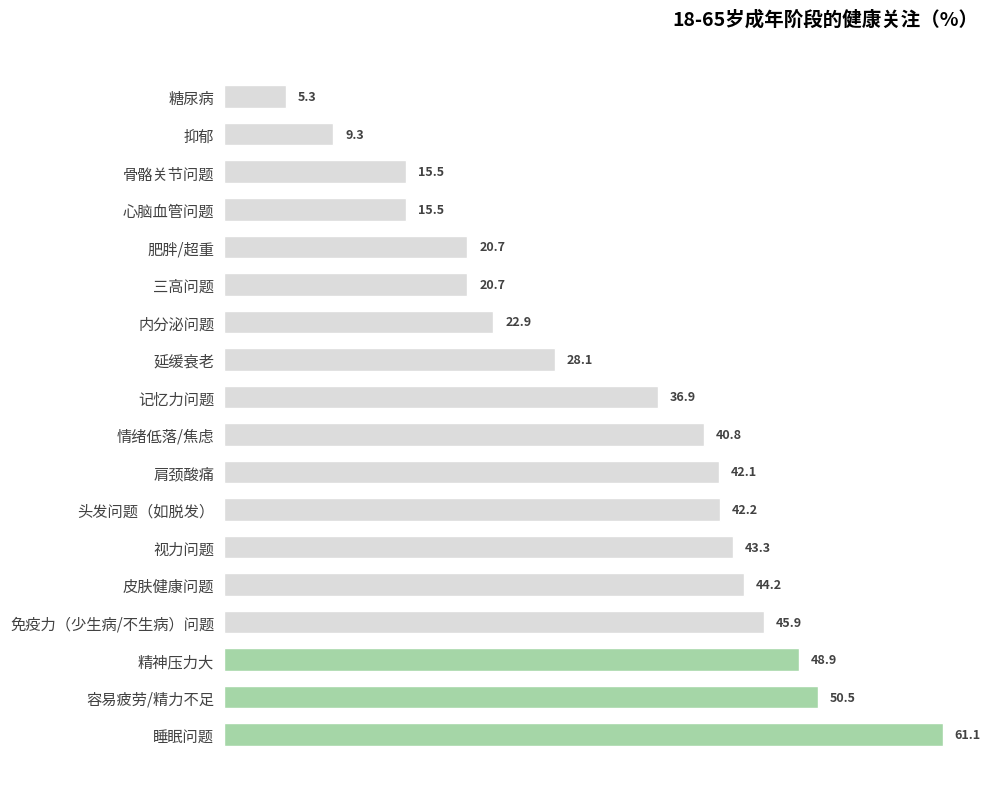

Here is the Python script that generated this plot:
import matplotlib.pyplot as plt
import numpy as np

# -------------------- 数据定义 --------------------
categories = [
    "睡眠问题",
    "容易疲劳/精力不足",
    "精神压力大",
    "免疫力（少生病/不生病）问题",
    "皮肤健康问题",
    "视力问题",
    "头发问题（如脱发）",
    "肩颈酸痛",
    "情绪低落/焦虑",
    "记忆力问题",
    "延缓衰老",
    "内分泌问题",
    "三高问题",
    "肥胖/超重",
    "心脑血管问题",
    "骨骼关节问题",
    "抑郁",
    "糖尿病"
]

# 模拟数据（前3项为绿色，其余为灰色）
percentages = [61.1, 50.5, 48.9, 45.9, 44.2, 43.3, 42.2, 42.1, 40.8, 36.9, 28.1, 22.9, 20.7, 20.7, 15.5, 15.5, 9.3, 5.3]

# 颜色配置（前3项绿色，其余灰色）
colors = ["#a5d6a7"]*3 + ["#dcdcdc"]*(len(categories)-3)

# -------------------- 创建画布 --------------------
fig, ax = plt.subplots(figsize=(10, 8))

# -------------------- 绘制横向条形图 --------------------
y = np.arange(len(categories))

bars = ax.barh(
    y, 
    percentages, 
    color=colors, 
    height=0.6,
    edgecolor="white",
    linewidth=1
)

# -------------------- 添加百分比标注 --------------------
for bar in bars:
    width = bar.get_width()
    ax.text(
        width + 1,  # 右侧偏移1个单位
        bar.get_y() + bar.get_height()/2,
        f"{width}",
        va="center",
        fontsize=9,
        fontweight="bold",
        color="#424242"
    )

# -------------------- 美化图表 --------------------
# 设置y轴标签
ax.set_yticks(y)
ax.set_yticklabels(categories, fontsize=11, color="#424242")

# 隐藏x轴
ax.set_xticks([])

# 隐藏边框
for spine in ax.spines.values():
    spine.set_visible(False)

ax.tick_params(axis="y", left=False)  # 隐藏y轴刻度线

# 添加标题
ax.set_title(
    "18-65岁成年阶段的健康关注（%）",
    fontsize=14,
    fontweight="bold",
    pad=20,
    loc="right"  # 模拟原图标题位置
)

# 调整布局
plt.tight_layout()

plt.show()
